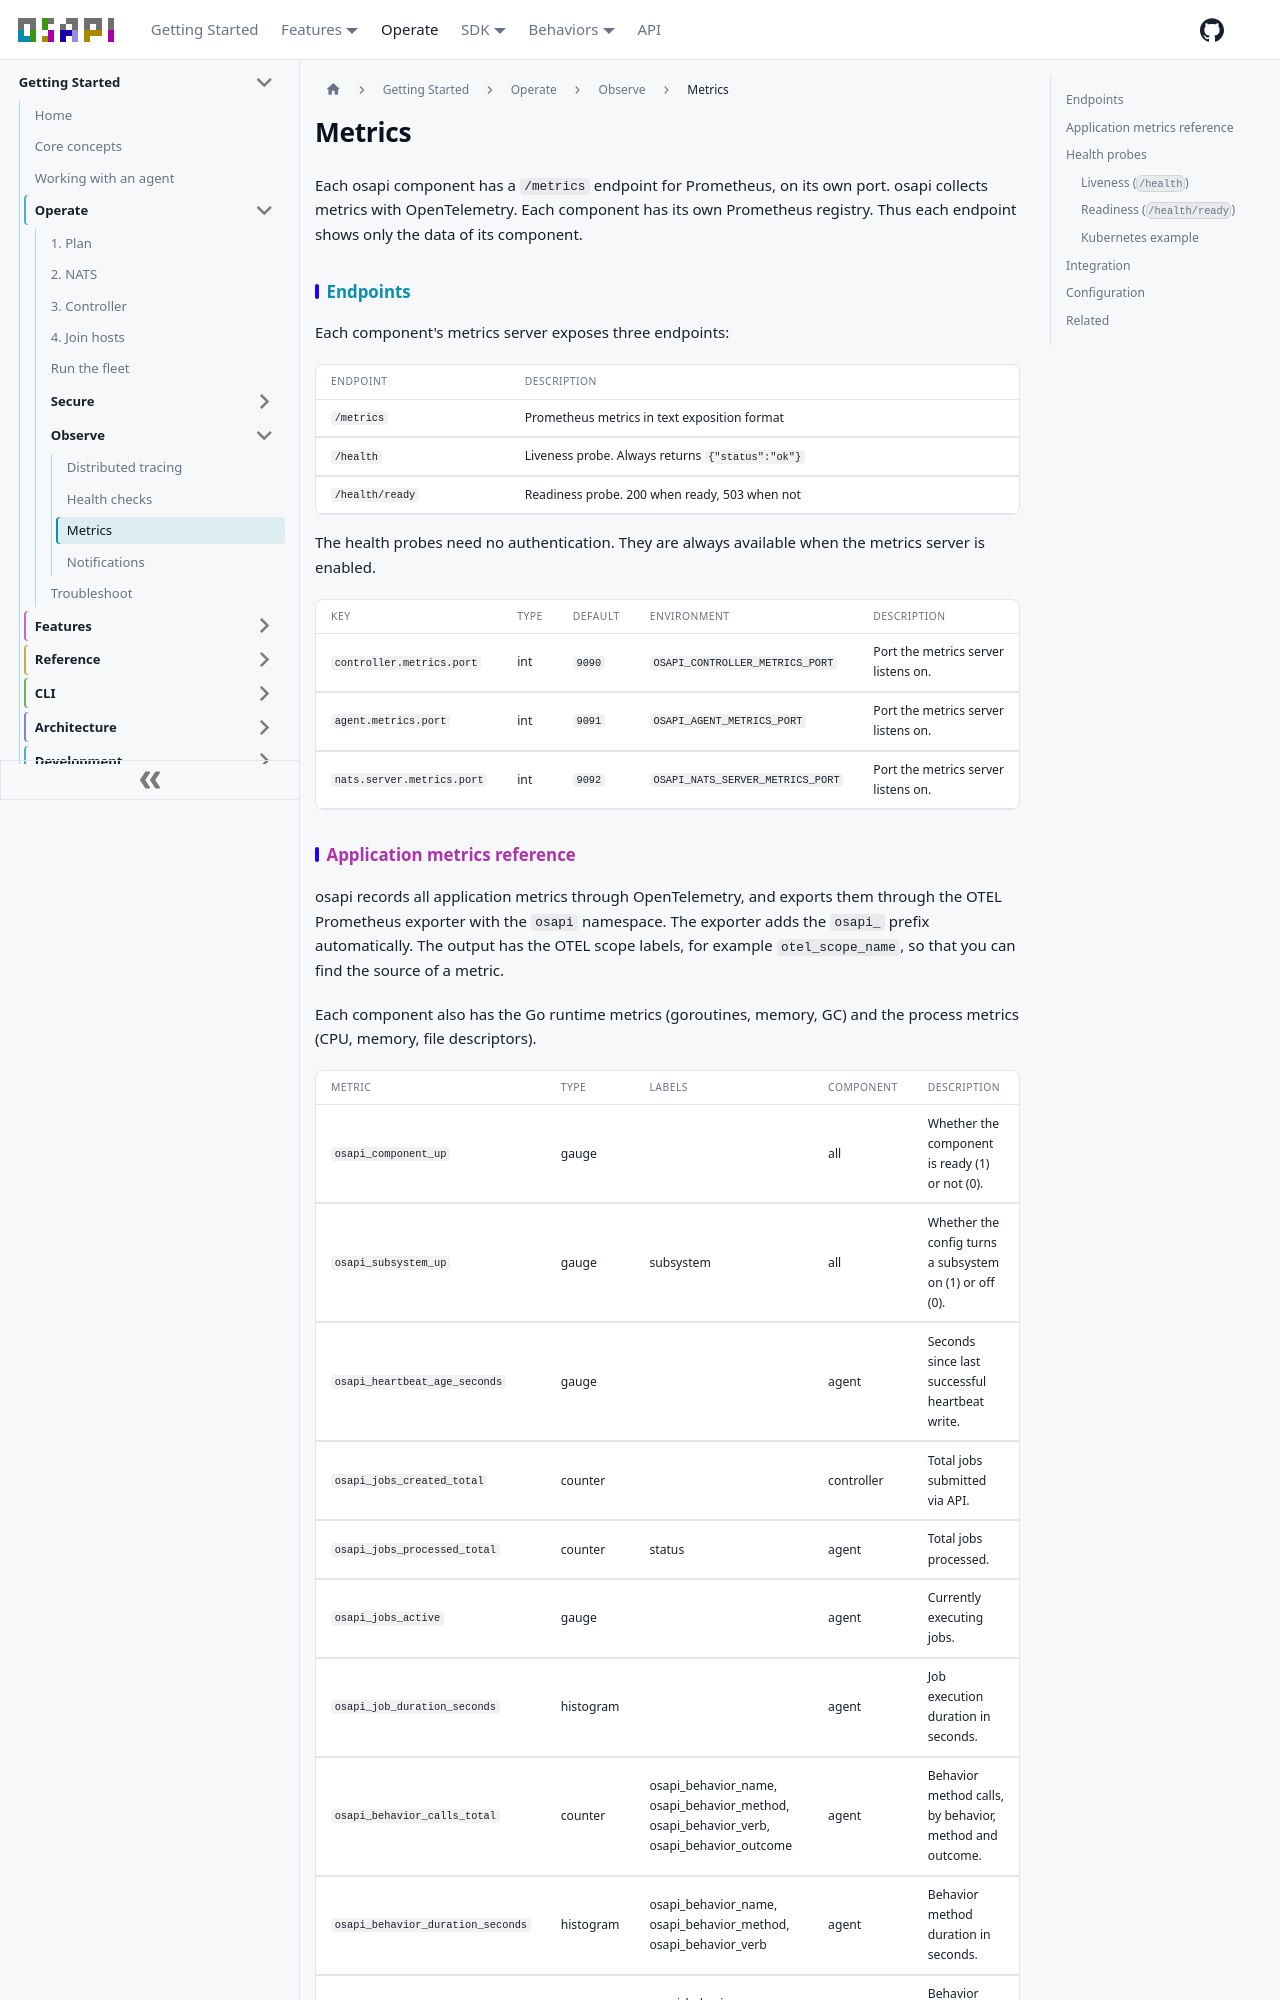

repository: osapi-io/osapi · page: sidebar/operate/observe/metrics.html · generator: docusaurus

# Metrics

Each osapi component has a `/metrics` endpoint for Prometheus, on its own port.
osapi collects metrics with OpenTelemetry. Each component has its own Prometheus
registry. Thus each endpoint shows only the data of its component.

## Endpoints

Each component's metrics server exposes three endpoints:

| Endpoint        | Description                                      |
| --------------- | ------------------------------------------------ |
| `/metrics`      | Prometheus metrics in text exposition format     |
| `/health`       | Liveness probe. Always returns `{"status":"ok"}` |
| `/health/ready` | Readiness probe. 200 when ready, 503 when not    |

The health probes need no authentication. They are always available when the
metrics server is enabled.

<!-- osapi:config controller.metrics.port agent.metrics.port nats.server.metrics.port -->

| Key                        | Type | Default | Environment                      | Description                         |
| -------------------------- | ---- | ------- | -------------------------------- | ----------------------------------- |
| `controller.metrics.port`  | int  | `9090`  | `OSAPI_CONTROLLER_METRICS_PORT`  | Port the metrics server listens on. |
| `agent.metrics.port`       | int  | `9091`  | `OSAPI_AGENT_METRICS_PORT`       | Port the metrics server listens on. |
| `nats.server.metrics.port` | int  | `9092`  | `OSAPI_NATS_SERVER_METRICS_PORT` | Port the metrics server listens on. |

<!-- /osapi:config -->
